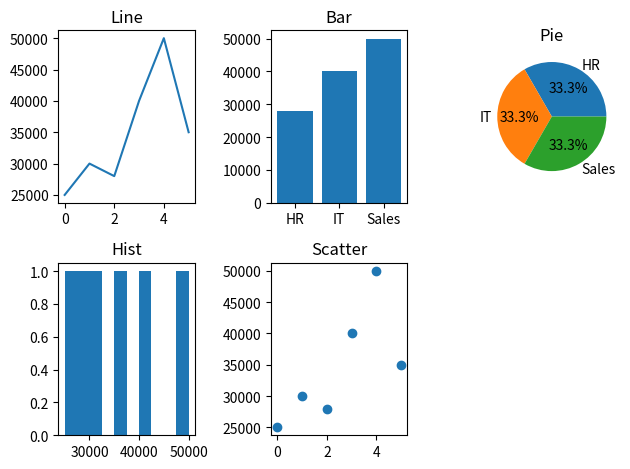

This figure's Python source:
#Product Sales & Profit Analysis 
'''Scenario: 
sales = np.array([200, 300, 250, 400, 350]) 
profit = np.array([50, 70, 60, 90, 80]) 
products = ["A", "B", "C", "D", "E"] 
Task: 
● Create DataFrame 
● Plot: 
○ Line graph → sales trend 
○ Bar chart → product vs sales 
○ Pie chart → sales contribution 
○ Histogram → profit distribution 
○ Scatter plot → sales vs profit'''
import numpy as np
import pandas as pd
import matplotlib.pyplot as plt

salaries = np.array([25000, 30000, 28000, 40000, 50000, 35000])
departments = ["HR", "IT", "HR", "IT", "Sales", "Sales"]

df = pd.DataFrame({"Dept": departments, "Salary": salaries})

plt.figure()

plt.subplot(2, 3, 1)
plt.plot(df["Salary"])
plt.title("Line")

plt.subplot(2, 3, 2)
plt.bar(df["Dept"], df["Salary"])
plt.title("Bar")

plt.subplot(2, 3, 3)
plt.pie(df["Dept"].value_counts(), labels=df["Dept"].value_counts().index, autopct='%1.1f%%')
plt.title("Pie")

plt.subplot(2, 3, 4)
plt.hist(df["Salary"])
plt.title("Hist")

plt.subplot(2, 3, 5)
plt.scatter(df.index, df["Salary"])
plt.title("Scatter")

plt.tight_layout()
plt.show()
